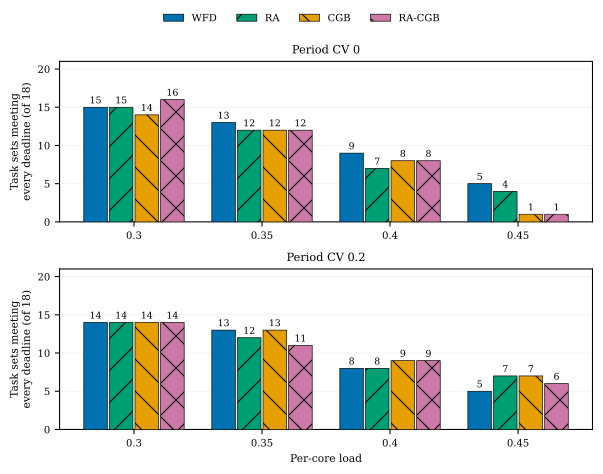

Values plotted in this chart, from the file beside it:
cell, load, placement, sets_met, sets
cv00-big25, 0.3, WFD, 15, 18
cv00-big25, 0.3, RA, 15, 18
cv00-big25, 0.3, CGB, 14, 18
cv00-big25, 0.3, RA-CGB, 16, 18
cv00-big25, 0.35, WFD, 13, 18
cv00-big25, 0.35, RA, 12, 18
cv00-big25, 0.35, CGB, 12, 18
cv00-big25, 0.35, RA-CGB, 12, 18
cv00-big25, 0.4, WFD, 9, 18
cv00-big25, 0.4, RA, 7, 18
cv00-big25, 0.4, CGB, 8, 18
cv00-big25, 0.4, RA-CGB, 8, 18
cv00-big25, 0.45, WFD, 5, 18
cv00-big25, 0.45, RA, 4, 18
cv00-big25, 0.45, CGB, 1, 18
cv00-big25, 0.45, RA-CGB, 1, 18
cv20-big25, 0.3, WFD, 14, 18
cv20-big25, 0.3, RA, 14, 18
cv20-big25, 0.3, CGB, 14, 18
cv20-big25, 0.3, RA-CGB, 14, 18
cv20-big25, 0.35, WFD, 13, 18
cv20-big25, 0.35, RA, 12, 18
cv20-big25, 0.35, CGB, 13, 18
cv20-big25, 0.35, RA-CGB, 11, 18
cv20-big25, 0.4, WFD, 8, 18
cv20-big25, 0.4, RA, 8, 18
cv20-big25, 0.4, CGB, 9, 18
cv20-big25, 0.4, RA-CGB, 9, 18
cv20-big25, 0.45, WFD, 5, 18
cv20-big25, 0.45, RA, 7, 18
cv20-big25, 0.45, CGB, 7, 18
cv20-big25, 0.45, RA-CGB, 6, 18
